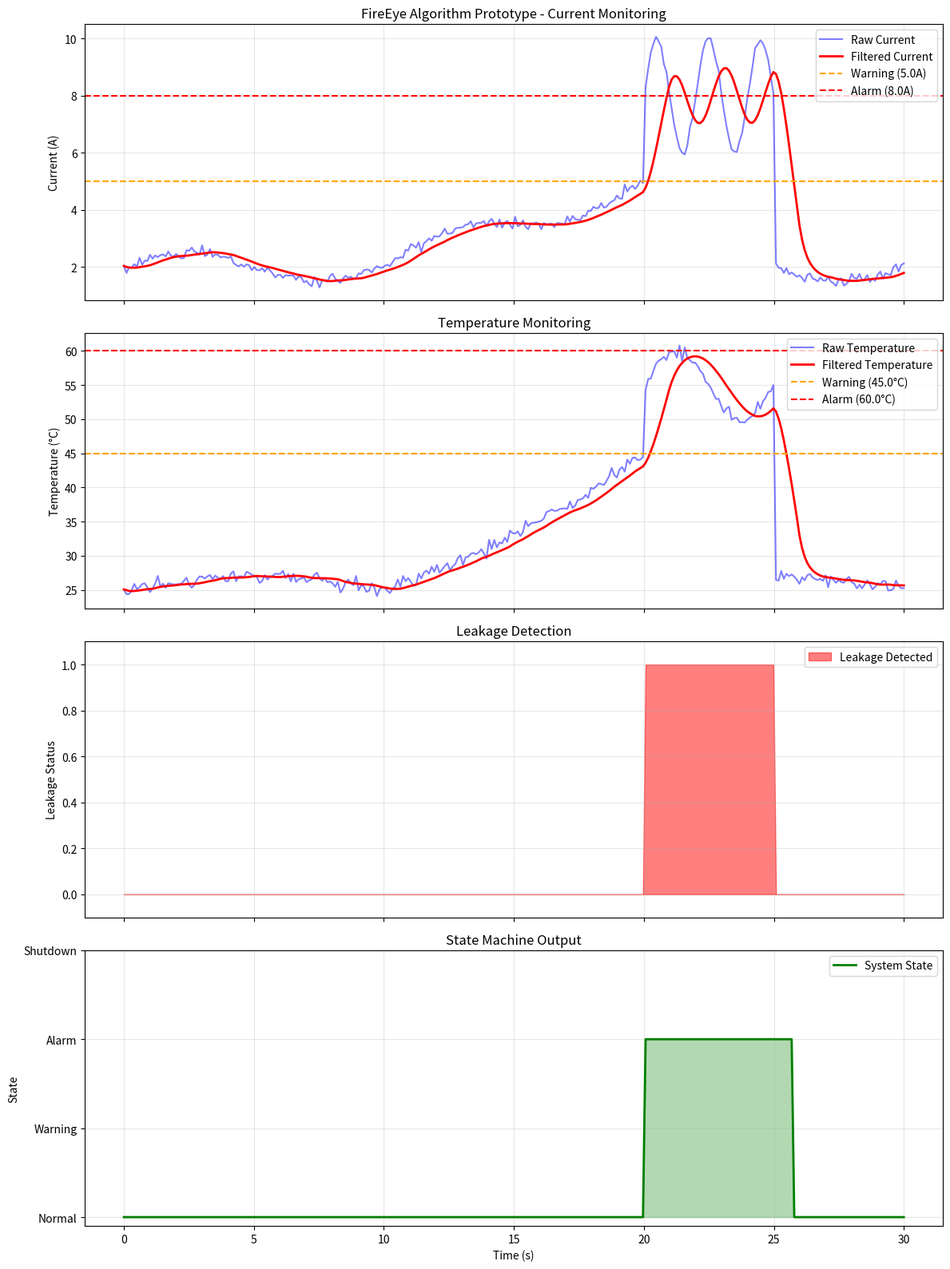

Write Python code to recreate this figure.
#!/usr/bin/env python3
"""
火眼项目 - PC端算法原型
用于验证滤波、阈值判定、状态机等核心算法

使用方法:
    python3 algorithm_prototype.py

功能:
    1. 数据滤波（滑动平均 + 一阶低通）
    2. 阈值判定（单阈值 + 趋势 + 防抖）
    3. 状态机（正常 → 预警 → 报警 → 断电）
    4. 可视化展示
"""

import numpy as np
import matplotlib.pyplot as plt
from collections import deque
from enum import Enum
from dataclasses import dataclass
from typing import List, Tuple
import time

# ============================================================
# 配置参数
# ============================================================

class Config:
    """系统配置参数"""
    # 采样参数
    SAMPLE_RATE = 10  # Hz
    SAMPLE_PERIOD = 1.0 / SAMPLE_RATE
    DURATION = 30  # 秒
    
    # 滤波参数
    MOVING_AVG_WINDOW = 10  # 滑动平均窗口大小
    LOW_PASS_ALPHA = 0.3    # 低通滤波系数 (0-1, 越小越平滑)
    
    # 阈值参数 (电流, 单位: A)
    CURRENT_WARNING_THRESHOLD = 5.0   # 预警阈值
    CURRENT_ALARM_THRESHOLD = 8.0     # 报警阈值
    
    # 阈值参数 (温度, 单位: °C)
    TEMP_WARNING_THRESHOLD = 45.0     # 预警阈值
    TEMP_ALARM_THRESHOLD = 60.0       # 报警阈值
    
    # 防抖参数
    CONSECUTIVE_COUNT = 3  # 连续超限次数才触发
    
    # 趋势参数
    SLOPE_THRESHOLD = 0.5  # 斜率阈值 (A/s 或 °C/s)


# ============================================================
# 数据滤波模块
# ============================================================

class MovingAverageFilter:
    """滑动平均滤波器"""
    
    def __init__(self, window_size: int):
        self.window_size = window_size
        self.buffer = deque(maxlen=window_size)
        self.sum = 0.0
    
    def process(self, value: float) -> float:
        """处理一个新数据点"""
        if len(self.buffer) == self.window_size:
            self.sum -= self.buffer[0]
        
        self.buffer.append(value)
        self.sum += value
        
        return self.sum / len(self.buffer)
    
    def reset(self):
        """重置滤波器"""
        self.buffer.clear()
        self.sum = 0.0


class LowPassFilter:
    """一阶低通滤波器"""
    
    def __init__(self, alpha: float):
        """
        Args:
            alpha: 滤波系数，越小越平滑 (0 < alpha <= 1)
        """
        self.alpha = alpha
        self.last_output = None
    
    def process(self, value: float) -> float:
        """处理一个新数据点"""
        if self.last_output is None:
            self.last_output = value
        else:
            self.last_output = self.alpha * value + (1 - self.alpha) * self.last_output
        
        return self.last_output
    
    def reset(self):
        """重置滤波器"""
        self.last_output = None


class CombinedFilter:
    """组合滤波器：滑动平均 + 一阶低通"""
    
    def __init__(self, window_size: int, alpha: float):
        self.moving_avg = MovingAverageFilter(window_size)
        self.low_pass = LowPassFilter(alpha)
    
    def process(self, value: float) -> float:
        """处理一个新数据点"""
        # 先滑动平均去噪
        avg_value = self.moving_avg.process(value)
        # 再低通滤波平滑
        filtered_value = self.low_pass.process(avg_value)
        return filtered_value
    
    def reset(self):
        """重置滤波器"""
        self.moving_avg.reset()
        self.low_pass.reset()


# ============================================================
# 阈值判定模块
# ============================================================

@dataclass
class ThresholdState:
    """阈值判定状态"""
    over_count: int = 0           # 连续超限计数
    last_values: List[float] = None  # 历史值（用于趋势计算）
    
    def __post_init__(self):
        if self.last_values is None:
            self.last_values = []


class ThresholdChecker:
    """阈值检查器"""
    
    def __init__(self, warning_threshold: float, alarm_threshold: float,
                 consecutive_count: int, slope_threshold: float):
        self.warning_threshold = warning_threshold
        self.alarm_threshold = alarm_threshold
        self.consecutive_count = consecutive_count
        self.slope_threshold = slope_threshold
        self.state = ThresholdState()
    
    def check(self, value: float) -> int:
        """
        检查值是否超限
        
        Returns:
            0: 正常
            1: 预警
            2: 报警
        """
        # 更新历史值（保留最近10个）
        self.state.last_values.append(value)
        if len(self.state.last_values) > 10:
            self.state.last_values.pop(0)
        
        # 单阈值判定
        is_warning = value >= self.warning_threshold
        is_alarm = value >= self.alarm_threshold
        
        # 趋势判定（计算斜率）
        slope = self._calculate_slope()
        is_rising_fast = abs(slope) > self.slope_threshold
        
        # 综合判定
        if is_alarm or (is_warning and is_rising_fast):
            self.state.over_count += 1
        else:
            self.state.over_count = max(0, self.state.over_count - 1)
        
        # 防抖：连续N次超限才触发
        if self.state.over_count >= self.consecutive_count:
            if is_alarm:
                return 2  # 报警
            elif is_warning:
                return 1  # 预警
        
        return 0  # 正常
    
    def _calculate_slope(self) -> float:
        """计算斜率（变化率）"""
        if len(self.state.last_values) < 2:
            return 0.0
        
        # 使用最近5个点计算线性回归斜率
        n = min(5, len(self.state.last_values))
        values = self.state.last_values[-n:]
        x = np.arange(n)
        
        # 简单线性回归
        slope = np.polyfit(x, values, 1)[0]
        return slope * Config.SAMPLE_RATE  # 转换为每秒变化率
    
    def reset(self):
        """重置状态"""
        self.state = ThresholdState()


# ============================================================
# 状态机模块
# ============================================================

class SystemState(Enum):
    """系统状态"""
    NORMAL = 0      # 正常
    WARNING = 1     # 预警
    ALARM = 2       # 报警
    SHUTDOWN = 3    # 断电


class SystemEvent(Enum):
    """系统事件"""
    NORMAL = 0      # 恢复正常
    WARNING = 1     # 触发预警
    ALARM = 2       # 触发报警
    SHUTDOWN = 3    # 触发断电
    RESET = 4       # 人工复位


class StateMachine:
    """状态机"""
    
    def __init__(self):
        self.current_state = SystemState.NORMAL
        self.state_duration = 0
        self.state_history = []
    
    def process_event(self, event: SystemEvent) -> SystemState:
        """处理事件，返回新状态"""
        old_state = self.current_state
        
        # 状态转换表
        transitions = {
            SystemState.NORMAL: {
                SystemEvent.WARNING: SystemState.WARNING,
                SystemEvent.ALARM: SystemState.ALARM,
                SystemEvent.SHUTDOWN: SystemState.SHUTDOWN,
            },
            SystemState.WARNING: {
                SystemEvent.NORMAL: SystemState.NORMAL,
                SystemEvent.ALARM: SystemState.ALARM,
                SystemEvent.SHUTDOWN: SystemState.SHUTDOWN,
                SystemEvent.RESET: SystemState.NORMAL,
            },
            SystemState.ALARM: {
                SystemEvent.NORMAL: SystemState.NORMAL,
                SystemEvent.SHUTDOWN: SystemState.SHUTDOWN,
                SystemEvent.RESET: SystemState.NORMAL,
            },
            SystemState.SHUTDOWN: {
                SystemEvent.RESET: SystemState.NORMAL,
            },
        }
        
        # 获取新状态
        if event in transitions.get(old_state, {}):
            new_state = transitions[old_state][event]
        else:
            new_state = old_state
        
        # 更新状态
        if new_state != old_state:
            self.state_history.append({
                'time': time.time(),
                'from': old_state,
                'to': new_state,
                'event': event
            })
            self.current_state = new_state
            self.state_duration = 0
        else:
            self.state_duration += 1
        
        return self.current_state
    
    def reset(self):
        """重置状态机"""
        self.current_state = SystemState.NORMAL
        self.state_duration = 0


# ============================================================
# 数据生成模块（模拟传感器数据）
# ============================================================

class SensorSimulator:
    """传感器数据模拟器"""
    
    def __init__(self, duration: float, sample_rate: int):
        self.duration = duration
        self.sample_rate = sample_rate
        self.num_samples = int(duration * sample_rate)
        self.time = np.linspace(0, duration, self.num_samples)
    
    def generate_current_data(self) -> np.ndarray:
        """
        生成模拟电流数据
        
        模拟场景：
        - 正常充电：1-3A
        - 电流逐渐上升：3-5A
        - 异常过流：8-10A（短时）
        - 恢复正常
        """
        t = self.time
        current = np.zeros_like(t)
        
        # 阶段1: 正常充电 (0-10s)
        mask1 = t < 10
        current[mask1] = 2.0 + 0.5 * np.sin(2 * np.pi * 0.1 * t[mask1])
        
        # 阶段2: 电流逐渐上升 (10-20s)
        mask2 = (t >= 10) & (t < 20)
        current[mask2] = 2.0 + 0.3 * (t[mask2] - 10) + 0.5 * np.sin(2 * np.pi * 0.1 * t[mask2])
        
        # 阶段3: 异常过流 (20-25s)
        mask3 = (t >= 20) & (t < 25)
        current[mask3] = 8.0 + 2.0 * np.sin(2 * np.pi * 0.5 * t[mask3])
        
        # 阶段4: 恢复正常 (25-30s)
        mask4 = t >= 25
        current[mask4] = 2.0 + 0.5 * np.sin(2 * np.pi * 0.1 * t[mask4])
        
        # 添加噪声
        noise = np.random.normal(0, 0.1, len(current))
        current += noise
        
        return current
    
    def generate_temperature_data(self) -> np.ndarray:
        """
        生成模拟温度数据
        
        模拟场景：
        - 正常温度：25-30°C
        - 温度逐渐上升：30-45°C
        - 异常高温：50-65°C（短时）
        - 恢复正常
        """
        t = self.time
        temp = np.zeros_like(t)
        
        # 阶段1: 正常温度 (0-10s)
        mask1 = t < 10
        temp[mask1] = 25.0 + 2.0 * np.sin(2 * np.pi * 0.05 * t[mask1])
        
        # 阶段2: 温度逐渐上升 (10-20s)
        mask2 = (t >= 10) & (t < 20)
        temp[mask2] = 25.0 + 2.0 * (t[mask2] - 10) + 2.0 * np.sin(2 * np.pi * 0.05 * t[mask2])
        
        # 阶段3: 异常高温 (20-25s)
        mask3 = (t >= 20) & (t < 25)
        temp[mask3] = 55.0 + 5.0 * np.sin(2 * np.pi * 0.2 * t[mask3])
        
        # 阶段4: 恢复正常 (25-30s)
        mask4 = t >= 25
        temp[mask4] = 25.0 + 2.0 * np.sin(2 * np.pi * 0.05 * t[mask4])
        
        # 添加噪声
        noise = np.random.normal(0, 0.5, len(temp))
        temp += noise
        
        return temp
    
    def generate_leakage_data(self) -> np.ndarray:
        """
        生成模拟漏电数据
        
        模拟场景：
        - 正常：无漏电 (0)
        - 异常：漏电 (1)
        """
        t = self.time
        leakage = np.zeros_like(t)
        
        # 在 20-25s 模拟漏电
        mask = (t >= 20) & (t < 25)
        leakage[mask] = 1.0
        
        return leakage.astype(bool)


# ============================================================
# 可视化模块
# ============================================================

class Visualizer:
    """数据可视化"""
    
    @staticmethod
    def plot_results(time: np.ndarray, 
                    raw_current: np.ndarray, 
                    filtered_current: np.ndarray,
                    raw_temp: np.ndarray,
                    filtered_temp: np.ndarray,
                    leakage: np.ndarray,
                    states: List[SystemState]):
        """绘制结果"""
        fig, axes = plt.subplots(4, 1, figsize=(12, 16), sharex=True)
        
        # 绘制电流
        axes[0].plot(time, raw_current, 'b-', alpha=0.5, label='Raw Current')
        axes[0].plot(time, filtered_current, 'r-', linewidth=2, label='Filtered Current')
        axes[0].axhline(y=Config.CURRENT_WARNING_THRESHOLD, color='orange', 
                       linestyle='--', label=f'Warning ({Config.CURRENT_WARNING_THRESHOLD}A)')
        axes[0].axhline(y=Config.CURRENT_ALARM_THRESHOLD, color='red', 
                       linestyle='--', label=f'Alarm ({Config.CURRENT_ALARM_THRESHOLD}A)')
        axes[0].set_ylabel('Current (A)')
        axes[0].set_title('FireEye Algorithm Prototype - Current Monitoring')
        axes[0].legend(loc='upper right')
        axes[0].grid(True, alpha=0.3)
        
        # 绘制温度
        axes[1].plot(time, raw_temp, 'b-', alpha=0.5, label='Raw Temperature')
        axes[1].plot(time, filtered_temp, 'r-', linewidth=2, label='Filtered Temperature')
        axes[1].axhline(y=Config.TEMP_WARNING_THRESHOLD, color='orange', 
                       linestyle='--', label=f'Warning ({Config.TEMP_WARNING_THRESHOLD}°C)')
        axes[1].axhline(y=Config.TEMP_ALARM_THRESHOLD, color='red', 
                       linestyle='--', label=f'Alarm ({Config.TEMP_ALARM_THRESHOLD}°C)')
        axes[1].set_ylabel('Temperature (°C)')
        axes[1].set_title('Temperature Monitoring')
        axes[1].legend(loc='upper right')
        axes[1].grid(True, alpha=0.3)
        
        # 绘制漏电状态
        axes[2].fill_between(time, 0, leakage.astype(int), alpha=0.5, color='red', label='Leakage Detected')
        axes[2].set_ylabel('Leakage Status')
        axes[2].set_title('Leakage Detection')
        axes[2].legend(loc='upper right')
        axes[2].grid(True, alpha=0.3)
        axes[2].set_ylim(-0.1, 1.1)
        
        # 绘制状态机
        state_values = [s.value for s in states]
        axes[3].plot(time, state_values, 'g-', linewidth=2, label='System State')
        axes[3].fill_between(time, 0, state_values, alpha=0.3, color='green')
        axes[3].set_ylabel('State')
        axes[3].set_xlabel('Time (s)')
        axes[3].set_title('State Machine Output')
        axes[3].set_yticks([0, 1, 2, 3])
        axes[3].set_yticklabels(['Normal', 'Warning', 'Alarm', 'Shutdown'])
        axes[3].legend(loc='upper right')
        axes[3].grid(True, alpha=0.3)
        
        plt.tight_layout()
        plt.savefig('fireeye_algorithm_results.png', dpi=150, bbox_inches='tight')
        plt.show()
        
        print(f"\n图表已保存到: fireeye_algorithm_results.png")


# ============================================================
# 主程序
# ============================================================

def main():
    """主函数"""
    print("=" * 60)
    print("火眼项目 - PC端算法原型")
    print("=" * 60)
    
    # 创建配置
    config = Config()
    
    # 创建模拟器
    simulator = SensorSimulator(config.DURATION, config.SAMPLE_RATE)
    
    # 生成模拟数据
    print("\n[1/5] 生成模拟传感器数据...")
    raw_current = simulator.generate_current_data()
    raw_temp = simulator.generate_temperature_data()
    leakage = simulator.generate_leakage_data()
    time_array = simulator.time
    
    # 创建滤波器
    print("[2/5] 初始化滤波器...")
    current_filter = CombinedFilter(config.MOVING_AVG_WINDOW, config.LOW_PASS_ALPHA)
    temp_filter = CombinedFilter(config.MOVING_AVG_WINDOW, config.LOW_PASS_ALPHA)
    
    # 创建阈值检查器
    print("[3/5] 初始化阈值检查器...")
    current_checker = ThresholdChecker(
        config.CURRENT_WARNING_THRESHOLD,
        config.CURRENT_ALARM_THRESHOLD,
        config.CONSECUTIVE_COUNT,
        config.SLOPE_THRESHOLD
    )
    temp_checker = ThresholdChecker(
        config.TEMP_WARNING_THRESHOLD,
        config.TEMP_ALARM_THRESHOLD,
        config.CONSECUTIVE_COUNT,
        config.SLOPE_THRESHOLD
    )
    
    # 创建状态机
    print("[4/5] 初始化状态机...")
    state_machine = StateMachine()
    
    # 处理数据
    print("[5/5] 处理数据...")
    filtered_current = []
    filtered_temp = []
    states = []
    
    for i in range(len(time_array)):
        # 滤波
        fc = current_filter.process(raw_current[i])
        ft = temp_filter.process(raw_temp[i])
        filtered_current.append(fc)
        filtered_temp.append(ft)
        
        # 阈值判定
        current_status = current_checker.check(fc)
        temp_status = temp_checker.check(ft)
        
        # 漏电直接触发报警
        if leakage[i]:
            max_status = 2
        else:
            max_status = max(current_status, temp_status)
        
        # 状态机处理
        event = SystemEvent(max_status)
        state = state_machine.process_event(event)
        states.append(state)
    
    # 转换为numpy数组
    filtered_current = np.array(filtered_current)
    filtered_temp = np.array(filtered_temp)
    
    # 打印统计信息
    print("\n" + "=" * 60)
    print("处理结果统计:")
    print("=" * 60)
    
    print(f"\n电流数据:")
    print(f"  原始数据范围: {raw_current.min():.2f} - {raw_current.max():.2f} A")
    print(f"  滤波后范围: {filtered_current.min():.2f} - {filtered_current.max():.2f} A")
    print(f"  预警次数: {sum(1 for s in states if s == SystemState.WARNING)}")
    print(f"  报警次数: {sum(1 for s in states if s == SystemState.ALARM)}")
    
    print(f"\n温度数据:")
    print(f"  原始数据范围: {raw_temp.min():.2f} - {raw_temp.max():.2f} °C")
    print(f"  滤波后范围: {filtered_temp.min():.2f} - {filtered_temp.max():.2f} °C")
    print(f"  预警次数: {sum(1 for s in states if s == SystemState.WARNING)}")
    print(f"  报警次数: {sum(1 for s in states if s == SystemState.ALARM)}")
    
    print(f"\n漏电检测:")
    print(f"  漏电事件数: {leakage.sum()}")
    
    print(f"\n状态机:")
    print(f"  正常: {sum(1 for s in states if s == SystemState.NORMAL)} 次采样")
    print(f"  预警: {sum(1 for s in states if s == SystemState.WARNING)} 次采样")
    print(f"  报警: {sum(1 for s in states if s == SystemState.ALARM)} 次采样")
    print(f"  断电: {sum(1 for s in states if s == SystemState.SHUTDOWN)} 次采样")
    
    # 可视化
    print("\n正在生成可视化图表...")
    Visualizer.plot_results(
        time_array, raw_current, filtered_current,
        raw_temp, filtered_temp, leakage, states
    )
    
    print("\n算法原型验证完成！")
    print("=" * 60)


if __name__ == "__main__":
    main()
